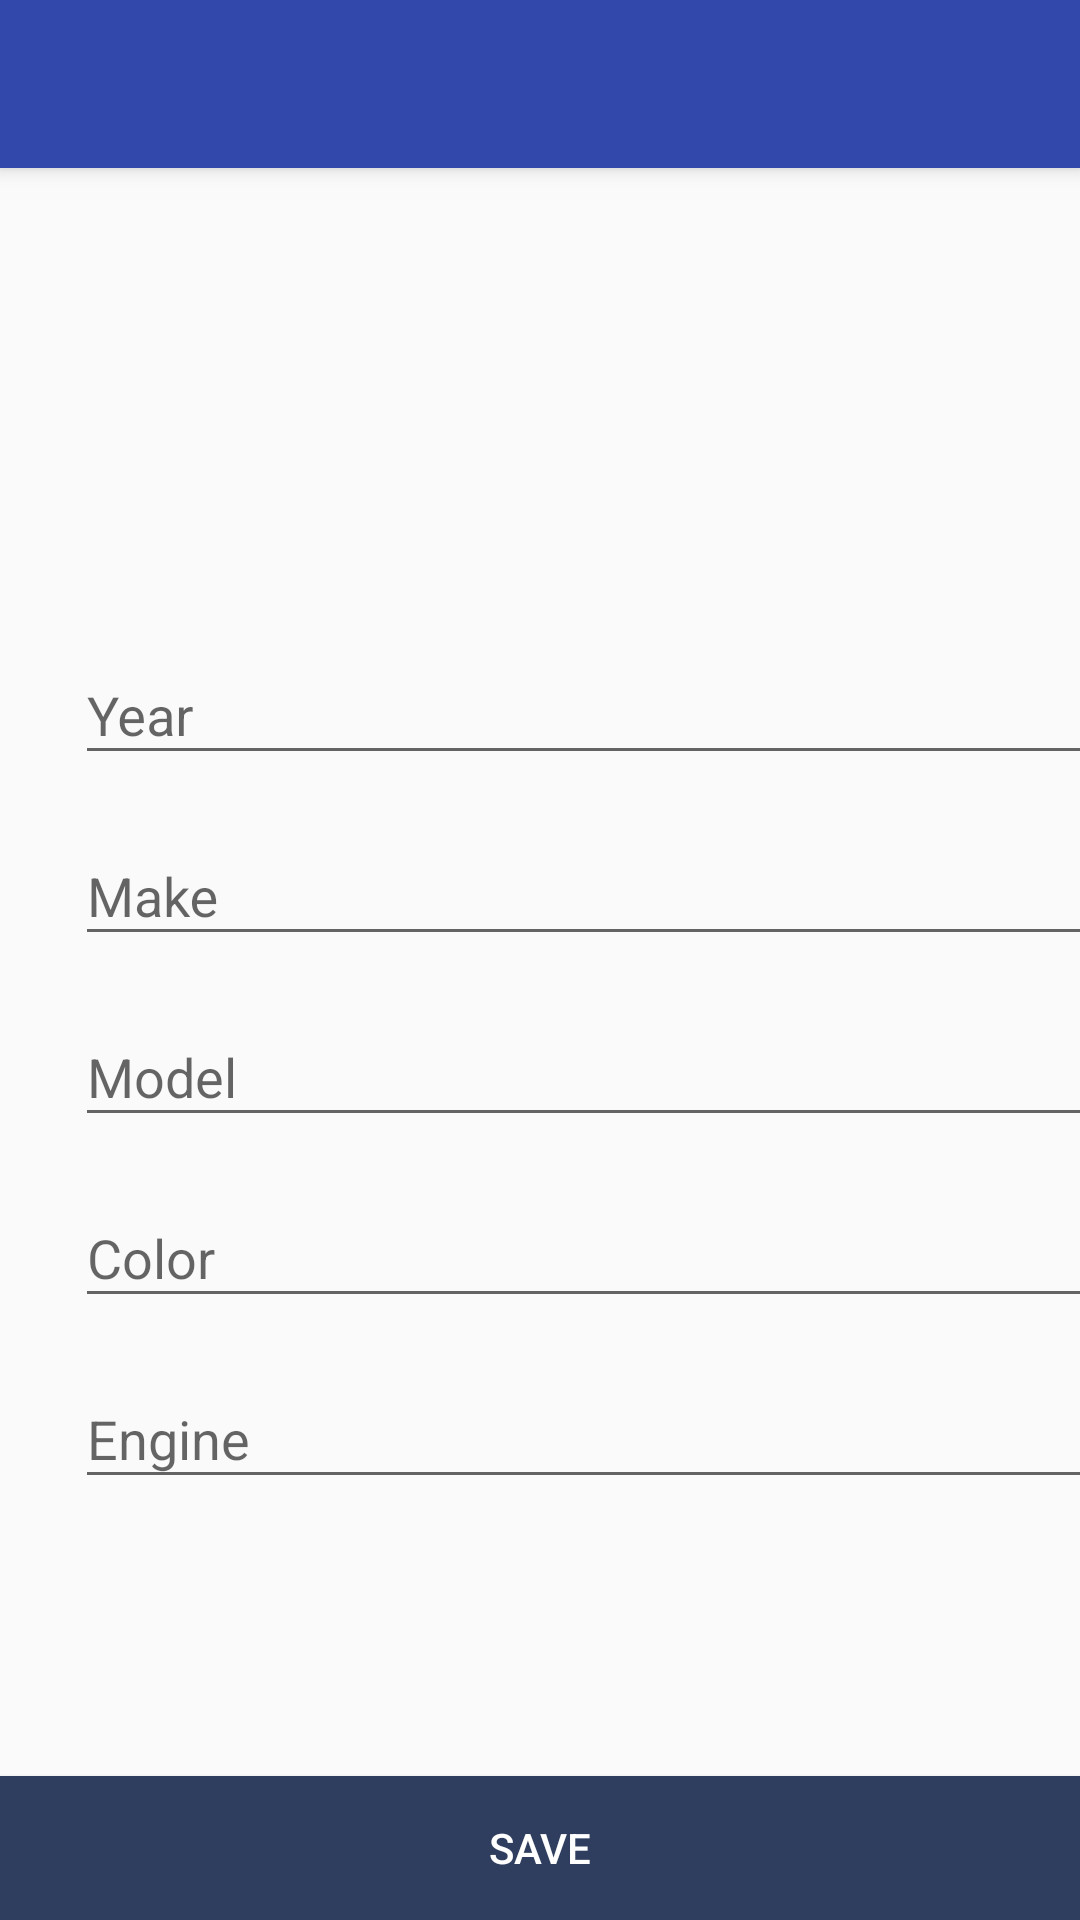

Reconstruct the res/layout file that produces this screen, plus the resources it refers to.
<!-- AndroidManifest.xml: activity theme AppTheme -->
<!-- res/layout/activity_edit_vehicle.xml -->
<?xml version="1.0" encoding="utf-8"?>
<android.support.design.widget.CoordinatorLayout xmlns:android="http://schemas.android.com/apk/res/android"
    xmlns:app="http://schemas.android.com/apk/res-auto"
    xmlns:tools="http://schemas.android.com/tools"
    android:layout_width="match_parent"
    android:layout_height="match_parent"
    tools:context="com.zacharymikel.thecruise.Activity.EditVehicleActivity">

    <android.support.design.widget.AppBarLayout
        android:id="@+id/toolbar_layout"
        android:layout_width="match_parent"
        android:layout_height="wrap_content"
        android:theme="@style/AppTheme.AppBarOverlay">

        <android.support.v7.widget.Toolbar
            android:id="@+id/toolbar"
            android:layout_width="match_parent"
            android:layout_height="?attr/actionBarSize"
            android:background="?attr/colorPrimary"
            app:popupTheme="@style/AppTheme.PopupOverlay" />

    </android.support.design.widget.AppBarLayout>

    <include layout="@layout/content_edit_vehicle" />

</android.support.design.widget.CoordinatorLayout>
<!-- res/layout/content_edit_vehicle.xml (included above) -->
<?xml version="1.0" encoding="utf-8"?>
<RelativeLayout xmlns:android="http://schemas.android.com/apk/res/android"
    xmlns:app="http://schemas.android.com/apk/res-auto"
    app:layout_behavior="@string/appbar_scrolling_view_behavior"
    android:layout_width="match_parent"
    android:layout_height="match_parent">

    <ScrollView
        android:id="@+id/form_scrollview"
        android:layout_width="match_parent"
        android:layout_height="match_parent"
        android:layout_marginBottom="50dp"
        android:fillViewport="true">

        <android.support.constraint.ConstraintLayout
            android:id="@+id/form_container"
            style="@style/FormContainer"
            android:layout_width="match_parent"
            android:layout_height="wrap_content">

            <ImageView
                android:id="@+id/vehicle_image"
                android:layout_width="match_parent"
                android:layout_height="150dp"
                android:visibility="invisible"
                app:layout_constraintEnd_toEndOf="parent"
                app:layout_constraintStart_toStartOf="parent"
                app:layout_constraintTop_toTopOf="parent"
                app:srcCompat="@drawable/ic_directions_car_black_24px" />

            <ImageView
                android:id="@+id/icon_edit_vehicle_image"
                style="@style/HeaderIcon"
                android:layout_marginTop="56dp"
                app:srcCompat="@drawable/ic_directions_car_black_24px"
                app:layout_constraintEnd_toEndOf="parent"
                app:layout_constraintStart_toStartOf="parent"
                app:layout_constraintTop_toTopOf="parent" />


            <android.support.design.widget.TextInputLayout
                android:id="@+id/year_input_layout"
                style="@style/TextInputLayout"
                app:layout_constraintEnd_toEndOf="parent"
                app:layout_constraintStart_toStartOf="parent"
                app:layout_constraintTop_toBottomOf="@+id/vehicle_image">

                <AutoCompleteTextView
                    android:id="@+id/year_input"
                    style="@style/TextInput"
                    android:completionThreshold="1"
                    android:hint="@string/hint_year"
                    android:inputType="number" />

            </android.support.design.widget.TextInputLayout>

            <android.support.design.widget.TextInputLayout
                android:id="@+id/make_input_layout"
                style="@style/TextInputLayout"
                app:layout_constraintEnd_toEndOf="parent"
                app:layout_constraintStart_toStartOf="parent"
                app:layout_constraintTop_toBottomOf="@+id/year_input_layout">

                <AutoCompleteTextView
                    android:id="@+id/make_input"
                    style="@style/TextInput"
                    android:completionThreshold="1"
                    android:hint="@string/hint_make"
                    android:inputType="text" />

            </android.support.design.widget.TextInputLayout>

            <android.support.design.widget.TextInputLayout
                android:id="@+id/model_input_layout"
                style="@style/TextInputLayout"
                app:layout_constraintEnd_toEndOf="parent"
                app:layout_constraintStart_toStartOf="parent"
                app:layout_constraintTop_toBottomOf="@+id/make_input_layout">

                <AutoCompleteTextView
                    android:id="@+id/model_input"
                    style="@style/TextInput"
                    android:completionThreshold="1"
                    android:hint="@string/hint_model"
                    android:inputType="text" />

            </android.support.design.widget.TextInputLayout>

            <android.support.design.widget.TextInputLayout
                android:id="@+id/color_input_layout"
                style="@style/TextInputLayout"
                app:layout_constraintEnd_toEndOf="parent"
                app:layout_constraintStart_toStartOf="parent"
                app:layout_constraintTop_toBottomOf="@+id/model_input_layout">

                <AutoCompleteTextView
                    android:id="@+id/color_input"
                    style="@style/TextInput"
                    android:completionThreshold="1"
                    android:hint="@string/hint_color"
                    android:inputType="text" />

            </android.support.design.widget.TextInputLayout>

            <android.support.design.widget.TextInputLayout
                android:id="@+id/engine_input_layout"
                style="@style/TextInputLayout"
                app:layout_constraintEnd_toEndOf="parent"
                app:layout_constraintStart_toStartOf="parent"
                app:layout_constraintTop_toBottomOf="@+id/color_input_layout">

                <AutoCompleteTextView
                    android:id="@+id/engine_input"
                    style="@style/TextInput"
                    android:completionThreshold="1"
                    android:hint="@string/hint_engine"
                    android:inputType="text" />

            </android.support.design.widget.TextInputLayout>

        </android.support.constraint.ConstraintLayout>

    </ScrollView>

    <Button
        android:id="@+id/save"
        android:layout_width="match_parent"
        android:layout_height="wrap_content"
        android:background="@color/colorPrimaryDark"
        android:text="Save"
        android:textColor="@color/colorLight"
        android:layout_alignParentBottom="true" />

</RelativeLayout>
<!-- resources referenced by this layout -->
<resources>
  <color name="colorLight">#fff</color>
  <color name="colorPrimaryDark">#2f3e5e</color>
  <string name="hint_color">Color</string>
  <string name="hint_engine">Engine</string>
  <string name="hint_make">Make</string>
  <string name="hint_model">Model</string>
  <string name="hint_year">Year</string>
  <style name="AppTheme.AppBarOverlay" parent="ThemeOverlay.AppCompat.Dark.ActionBar" />
  <style name="AppTheme.PopupOverlay" parent="ThemeOverlay.AppCompat.Dark.ActionBar">
          <item name="android:textColorPrimary">@color/white</item>
      </style>
  <style name="FormContainer">
          <item name="android:layout_width">match_parent</item>
          <item name="android:layout_height">wrap_content</item>
          <item name="android:layout_marginStart">25dp</item>
          <item name="android:layout_marginEnd">25dp</item>
      </style>
  <style name="HeaderIcon">
          <item name="android:layout_marginTop">40dp</item>
          <item name="android:layout_height">60dp</item>
          <item name="android:layout_width">60dp</item>
          <item name="android:tint">@color/colorPrimaryDark</item>
      </style>
  <style name="TextInput">
          <item name="android:textSize">18sp</item>
          <item name="android:layout_marginTop">8dp</item>
          <item name="android:layout_marginBottom">8dp</item>
          <item name="android:layout_width">match_parent</item>
          <item name="android:layout_height">wrap_content</item>
      </style>
  <style name="TextInputLayout">
          <item name="android:layout_width">match_parent</item>
          <item name="android:layout_height">wrap_content</item>
      </style>
  <style name="AppTheme" parent="Theme.AppCompat.Light.NoActionBar">
          <item name="colorPrimary">@color/colorPrimary</item>
          <item name="colorPrimaryDark">@color/colorPrimaryDark</item>
          <item name="colorAccent">@color/colorAccent</item>
      </style>
  <color name="white">#fff</color>
  <color name="colorPrimary">#3248ab</color>
  <color name="colorAccent">#f59317</color>
</resources>
